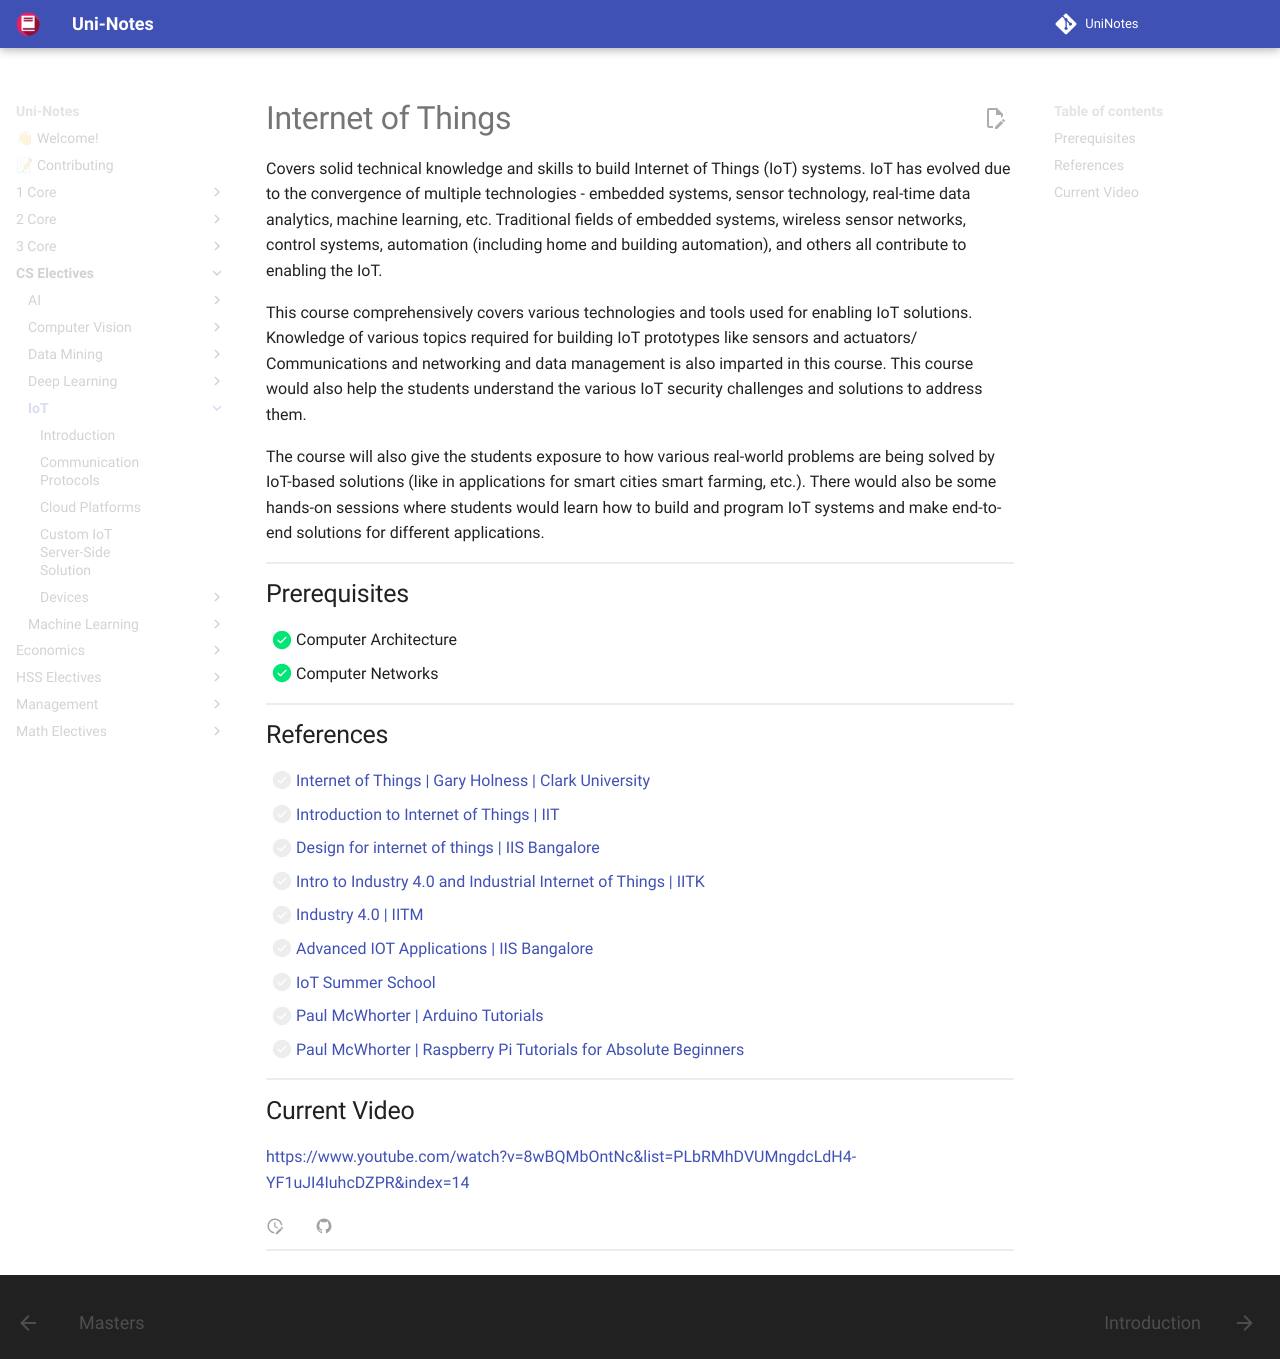

repository: uni-notes/uni-notes · page: CS_Electives/IoT/index.html · generator: mkdocs

# Internet of Things

Covers solid technical knowledge and skills to build Internet of
Things (IoT) systems. IoT has evolved due to the convergence of multiple technologies -
embedded systems, sensor technology, real-time data analytics, machine learning, etc. Traditional fields of
embedded systems, wireless sensor networks, control systems, automation (including home and building
automation), and others all contribute to enabling the IoT.

This course comprehensively covers various
technologies and tools used for enabling IoT solutions. Knowledge of various topics required for building
IoT prototypes like sensors and actuators/ Communications and networking and data management is also
imparted in this course. This course would also help the students understand the various IoT security
challenges and solutions to address them.

The course will also give the students exposure to how various
real-world problems are being solved by IoT-based solutions (like in applications for smart cities smart
farming, etc.). There would also be some hands-on sessions where students would learn how to build and
program IoT systems and make end-to-end solutions for different applications.

## Prerequisites

- [x] Computer Architecture
- [x] Computer Networks

## References

- [ ] [Internet of Things | Gary Holness | Clark University](https://www.youtube.com/playlist?list=PLuflXFChe0K_VYdK9dAvHRrSwxdeMgrVd)
- [ ] [Introduction to Internet of Things | IIT](https://www.youtube.com/playlist?list=PLJ5C_6qdAvBG7SHg5mLOQq6bzF-sOPu3k)
- [ ] [Design for internet of things | IIS Bangalore](https://www.youtube.com/playlist?list=PLgMDNELGJ1CaBrefq-0eYatfOnoncW0y-)
- [ ] [Intro to Industry 4.0 and Industrial Internet of Things | IITK](https://www.youtube.com/playlist?list=PLbRMhDVUMngdcLdH4-YF1uJI4IuhcDZPR)
- [ ] [Industry 4.0 | IITM](https://www.youtube.com/playlist?list=PLZ2ps__7DhBYMPKbh4tomTEoMiXTq9_3e)
- [ ] [Advanced IOT Applications | IIS Bangalore](https://www.youtube.com/playlist?list=PLgMDNELGJ1CZoUIF-iKcH9TSVcmG6IBcU)
- [ ] [IoT Summer School](https://www.youtube.com/playlist?list=PLHih6DnKQaoYQ5PIT3Tp-UrqUguDYWYQu)
- [ ] [Paul McWhorter | Arduino Tutorials](https://www.youtube.com/playlist?list=PLGs0VKk2DiYw-L-RibttcvK-WBZm8WLEP)
- [ ] [Paul McWhorter | Raspberry Pi Tutorials for Absolute Beginners](https://www.youtube.com/playlist?list=PLGs0VKk2DiYxdMjCJmcP6jt4Yw6OHK85O)

## Current Video

https://www.youtube.com/watch?v=8wBQMbOntNc&list=PLbRMhDVUMngdcLdH4-YF1uJI4IuhcDZPR&index=14
